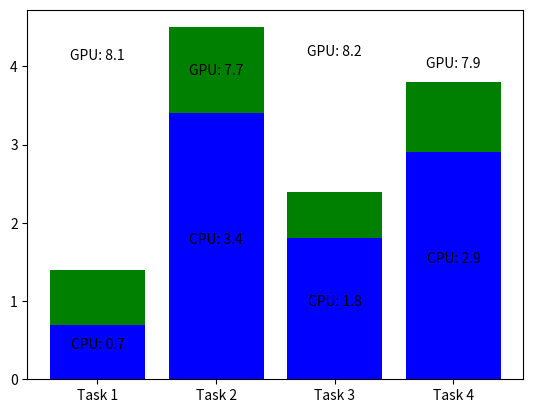

This figure's Python source:
import matplotlib.pyplot as plt

# 假设我们有一些数据
tasks = ['Task 1', 'Task 2', 'Task 3', 'Task 4']
cpu_times = [0.7, 3.4, 1.8, 2.9]
gpu_times = [0.7, 1.1, 0.6, 0.9]

# 创建条形图
fig, ax = plt.subplots()
cpu_bar = ax.bar(tasks, cpu_times, label='CPU Time', color='blue')
gpu_bar = ax.bar(tasks, gpu_times, label='GPU Time', color='green', bottom=cpu_times)

# 为每个条形添加文本标签
def add_text_labels(bar_container, value_func, text_fmt='{}'):
    for bar in bar_container.patches:
        height = value_func(bar.get_height())
        ax.text(bar.get_x() + bar.get_width()/2, height/2, text_fmt.format(height),
                ha='center', va='bottom')

# 添加 CPU 时间的文本标签
add_text_labels(cpu_bar, lambda h: h, text_fmt='CPU: {:.1f}')

# 添加 GPU 时间的文本标签
add_text_labels(gpu_bar, lambda h: sum(cpu_times) - h, text_fmt='GPU: {:.1f}')

# 添加图例
plt.savefig('log.png')